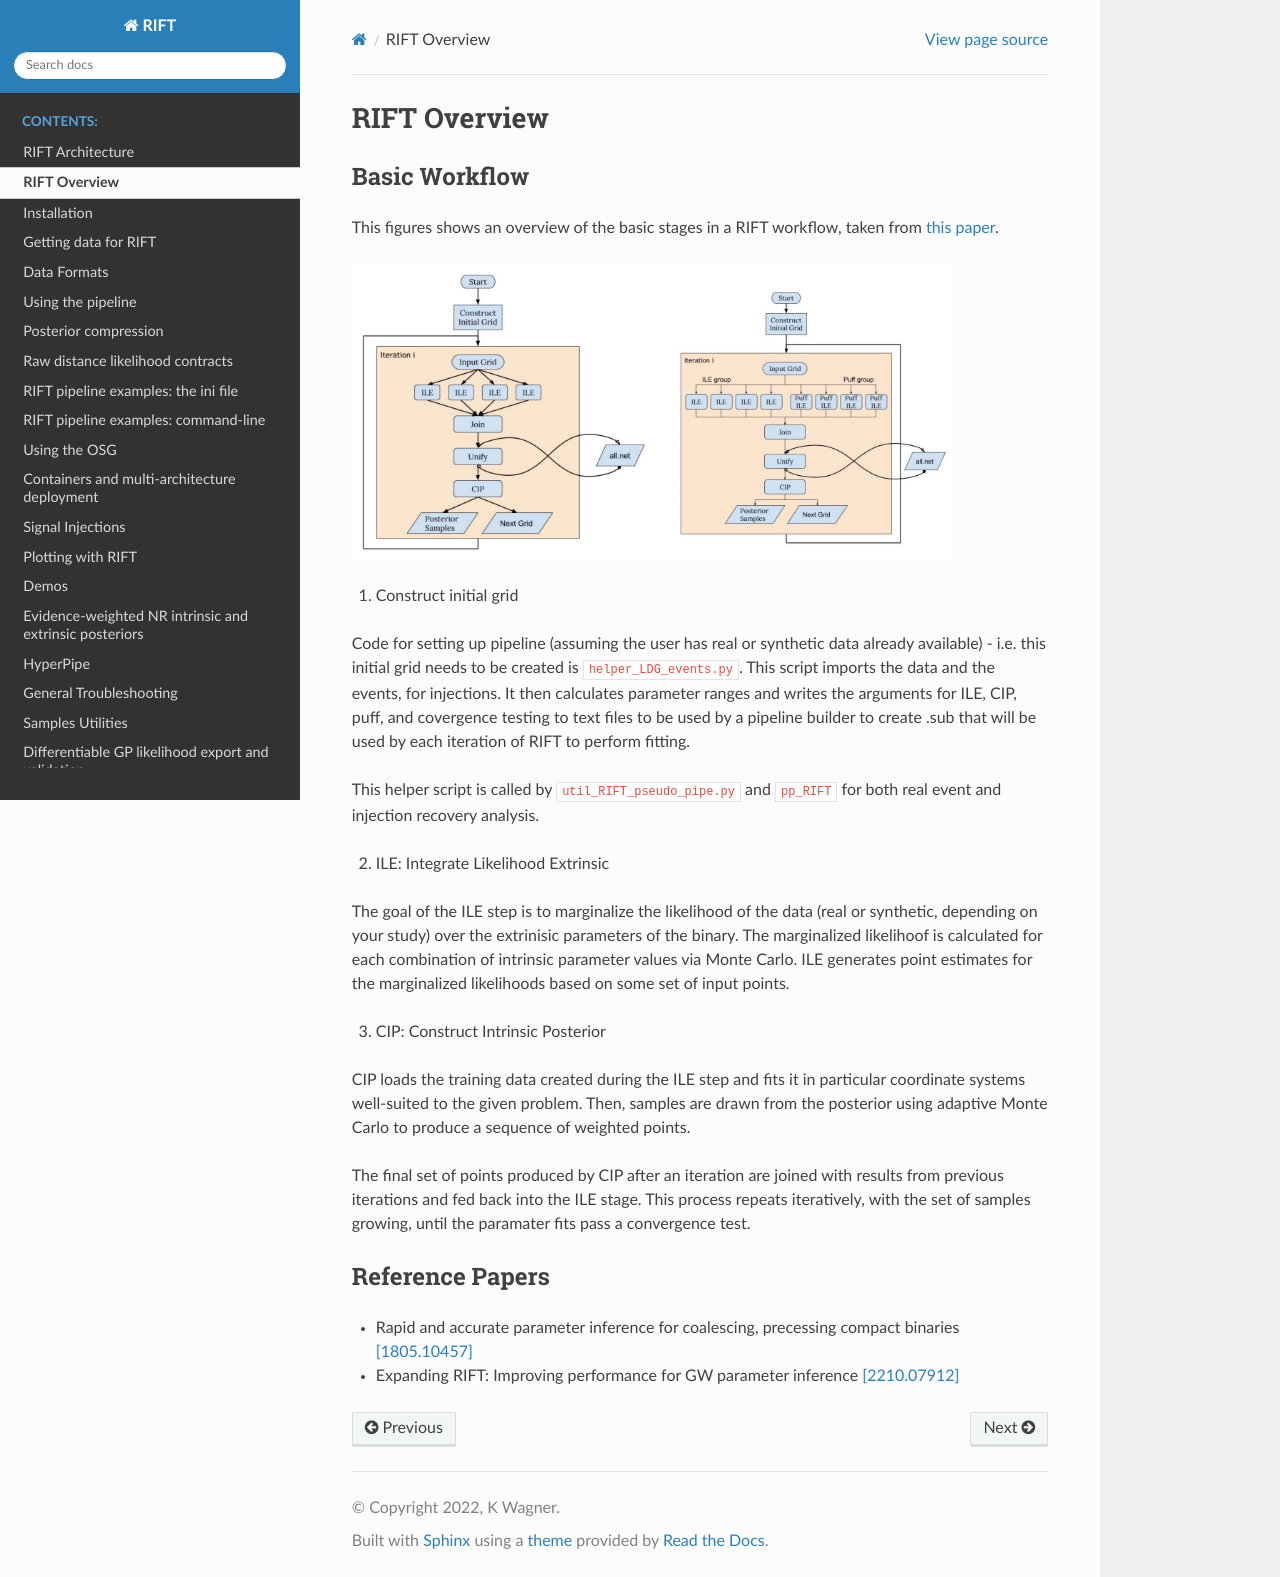

repository: oshaughn/research-projects-RIT · page: overview.html · generator: sphinx

=============
RIFT Overview
=============

Basic Workflow
--------------
This figures shows an overview of the basic stages in a RIFT workflow, taken from `this paper <https://arxiv.org/pdf/2210.07912.pdf>`_.

.. image:: images/rift_workflow.png
   :width: 600

1. Construct initial grid

Code for setting up pipeline (assuming the user has real or synthetic data already available) - i.e. this initial grid needs to be created is ``helper_LDG_events.py``. This script imports the data and the events, for injections. It then calculates parameter ranges and writes the arguments for ILE, CIP, puff, and covergence testing to text files to be used by a pipeline builder to create .sub that will be used by each iteration of RIFT to perform fitting.

This helper script is called by ``util_RIFT_pseudo_pipe.py`` and  ``pp_RIFT``
for both real event and injection recovery analysis.

2. ILE: Integrate Likelihood Extrinsic

The goal of the ILE step is to marginalize the likelihood of the data (real or synthetic, depending on your study) over the extrinisic parameters of the binary. The marginalized likelihoof is calculated for each combination of intrinsic parameter values via Monte Carlo. ILE generates point estimates for the marginalized likelihoods based on some set of input points.
   
3. CIP: Construct Intrinsic Posterior

CIP loads the training data created during the ILE step and fits it in particular coordinate systems well-suited to the given problem. Then, samples are drawn from the posterior using adaptive Monte Carlo to produce a sequence of weighted points.

The final set of points produced by CIP after an iteration are joined with results from previous iterations and fed back into the ILE stage. This process repeats iteratively, with the set of samples growing, until the paramater fits pass a convergence test.


Reference Papers
----------------

- Rapid and accurate parameter inference for coalescing, precessing compact binaries `[1805.10457] <https://arxiv.org/pdf/1805.10457.pdf>`_

- Expanding RIFT: Improving performance for GW parameter inference `[2210.07912] <https://arxiv.org/pdf/2210.07912.pdf>`_
